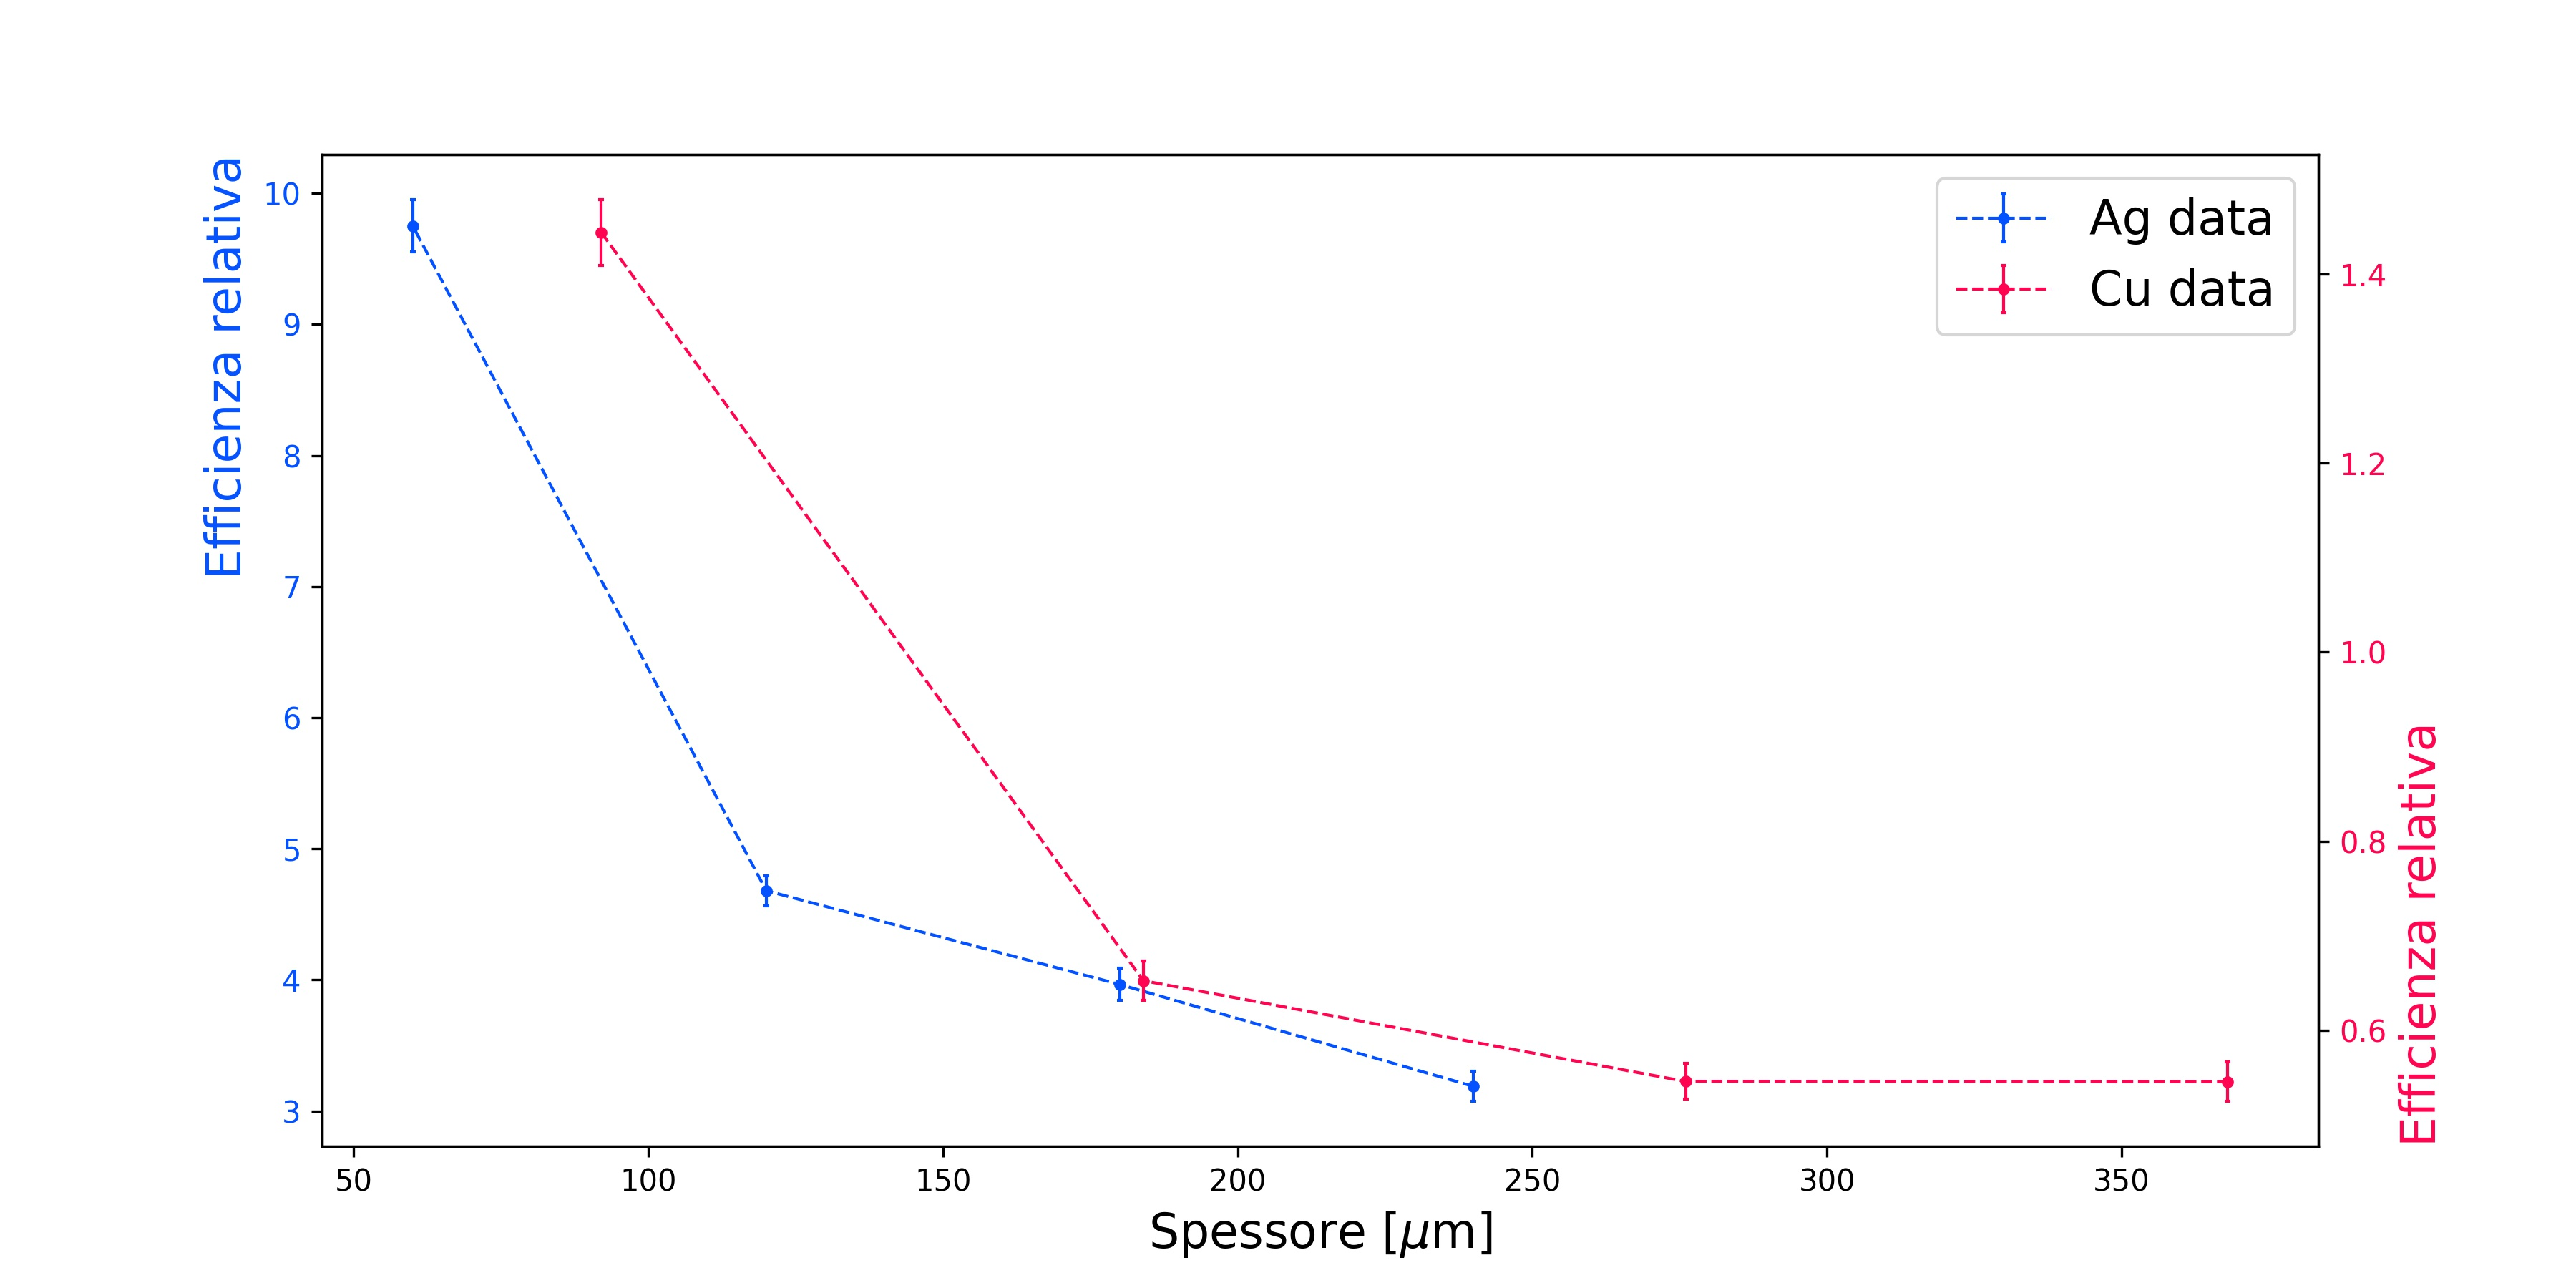

This chart was generated by the following Python code:
import numpy as np
import pandas as pd
import matplotlib.pyplot as plt
from scipy.optimize import curve_fit


def main():

    # create figure and axes 
    fig, ax1 = plt.subplots(ncols=1, figsize=(12,6))

    # read data
    dataAg = pd.read_csv('Ag2.txt', sep = '\t', header = None, names = ['X', 'Y','errY'])
    dataCu = pd.read_csv('Cu2.txt', sep = '\t', header = None, names = ['X', 'Y','errY'])
    
    # plot data
    ax1.errorbar(dataAg.X, dataAg.Y, dataAg.errY, marker = '.', linewidth = 1, linestyle = 'dashed', elinewidth = 1, capsize = 1, color = '#0451FF', label = 'Ag data')
    ax1.set_xlabel('Spessore [$\mu$m]', fontsize = 16, loc = 'center')
    ax1.set_ylabel('Efficienza relativa', fontsize = 16, loc = 'top',color = '#0451FF')
    ax1.tick_params(axis='y', labelcolor='#0451FF')
    
    ax2 = ax1.twinx()
    ax2.errorbar(dataCu.X, dataCu.Y, dataCu.errY, marker = '.', linewidth = 1, linestyle = 'dashed', elinewidth = 1, capsize = 1, color = '#FF0451', label = 'Cu data')
    ax2.set_ylabel('Efficienza relativa', fontsize = 16, loc = 'bottom',color = '#FF0451')
    ax2.tick_params(axis='y', labelcolor='#FF0451')

    # set legend 
    h1, l1 = ax1.get_legend_handles_labels()
    h2, l2 = ax2.get_legend_handles_labels()
    ax1.legend(h1+h2, l1+l2, loc='best', prop={'size':16})
    
    #fig.tight_layout()
    plt.show()

    # save figure
    #fig.savefig('efficiency.jpg', dpi = 300)

    return



if __name__ == "__main__":
    main()
